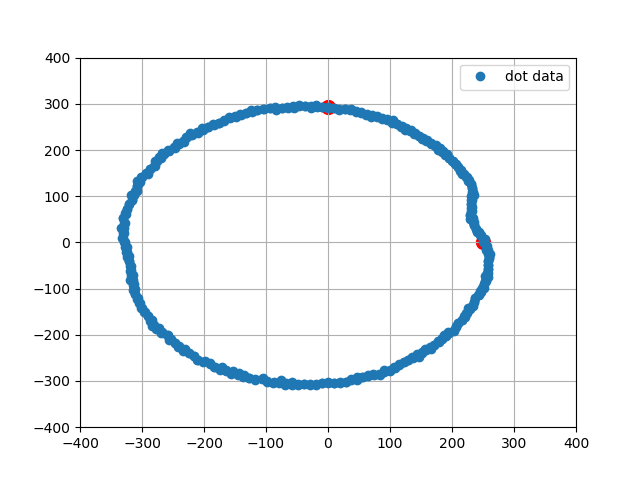

Source data for this figure (header and first rows):
0, 250.00, 0.00
1, 249.9, 7.85
2, 247.5, 15.57
3, 240.9, 22.77
4, 238.1, 30.08
5, 236.1, 37.39
6, 233.8, 44.60
7, 233.2, 52.14
8, 229.6, 58.94
9, 231.4, 67.24
10, 233, 75.71
11, 230.5, 82.99
12, 230.6, 91.29
13, 231.3, 100.1
14, 231.6, 109
15, 232.6, 118.5
16, 230.5, 126.7
17, 228.1, 134.9
18, 224.6, 142.5
19, 219.2, 148.9
20, 212.8, 154.6
21, 209.4, 162.4
22, 205, 169.6
23, 200.3, 176.6
24, 195.4, 183.5
25, 192.3, 192.3
26, 184.8, 196.8
27, 177.2, 201
28, 172.7, 208.8
29, 165.5, 213.3
30, 160.5, 220.9
31, 153.4, 225.8
32, 146.8, 231.3
33, 140, 236.7
34, 133, 241.9
35, 125.8, 246.8
36, 117.5, 249.7
37, 110.8, 256.1
38, 104.5, 264.1
39, 95.86, 266.3
40, 87.76, 270.1
41, 79.51, 273.7
42, 69.63, 271.2
43, 62.17, 278.1
44, 53.40, 279.9
45, 44.74, 282.5
46, 36.35, 287.7
47, 27.29, 288.7
48, 18.15, 288.4
49, 9.17, 291.9
50, -0.00, 292
51, -9.20, 292.9
52, -18.46, 293.4
53, -27.95, 295.7
54, -37.22, 294.7
55, -47.24, 298.3
56, -56.40, 295.7
57, -65.44, 292.8
58, -74.86, 291.5
59, -85.09, 292.9
60, -94.25, 290.1
... 339 more rows
